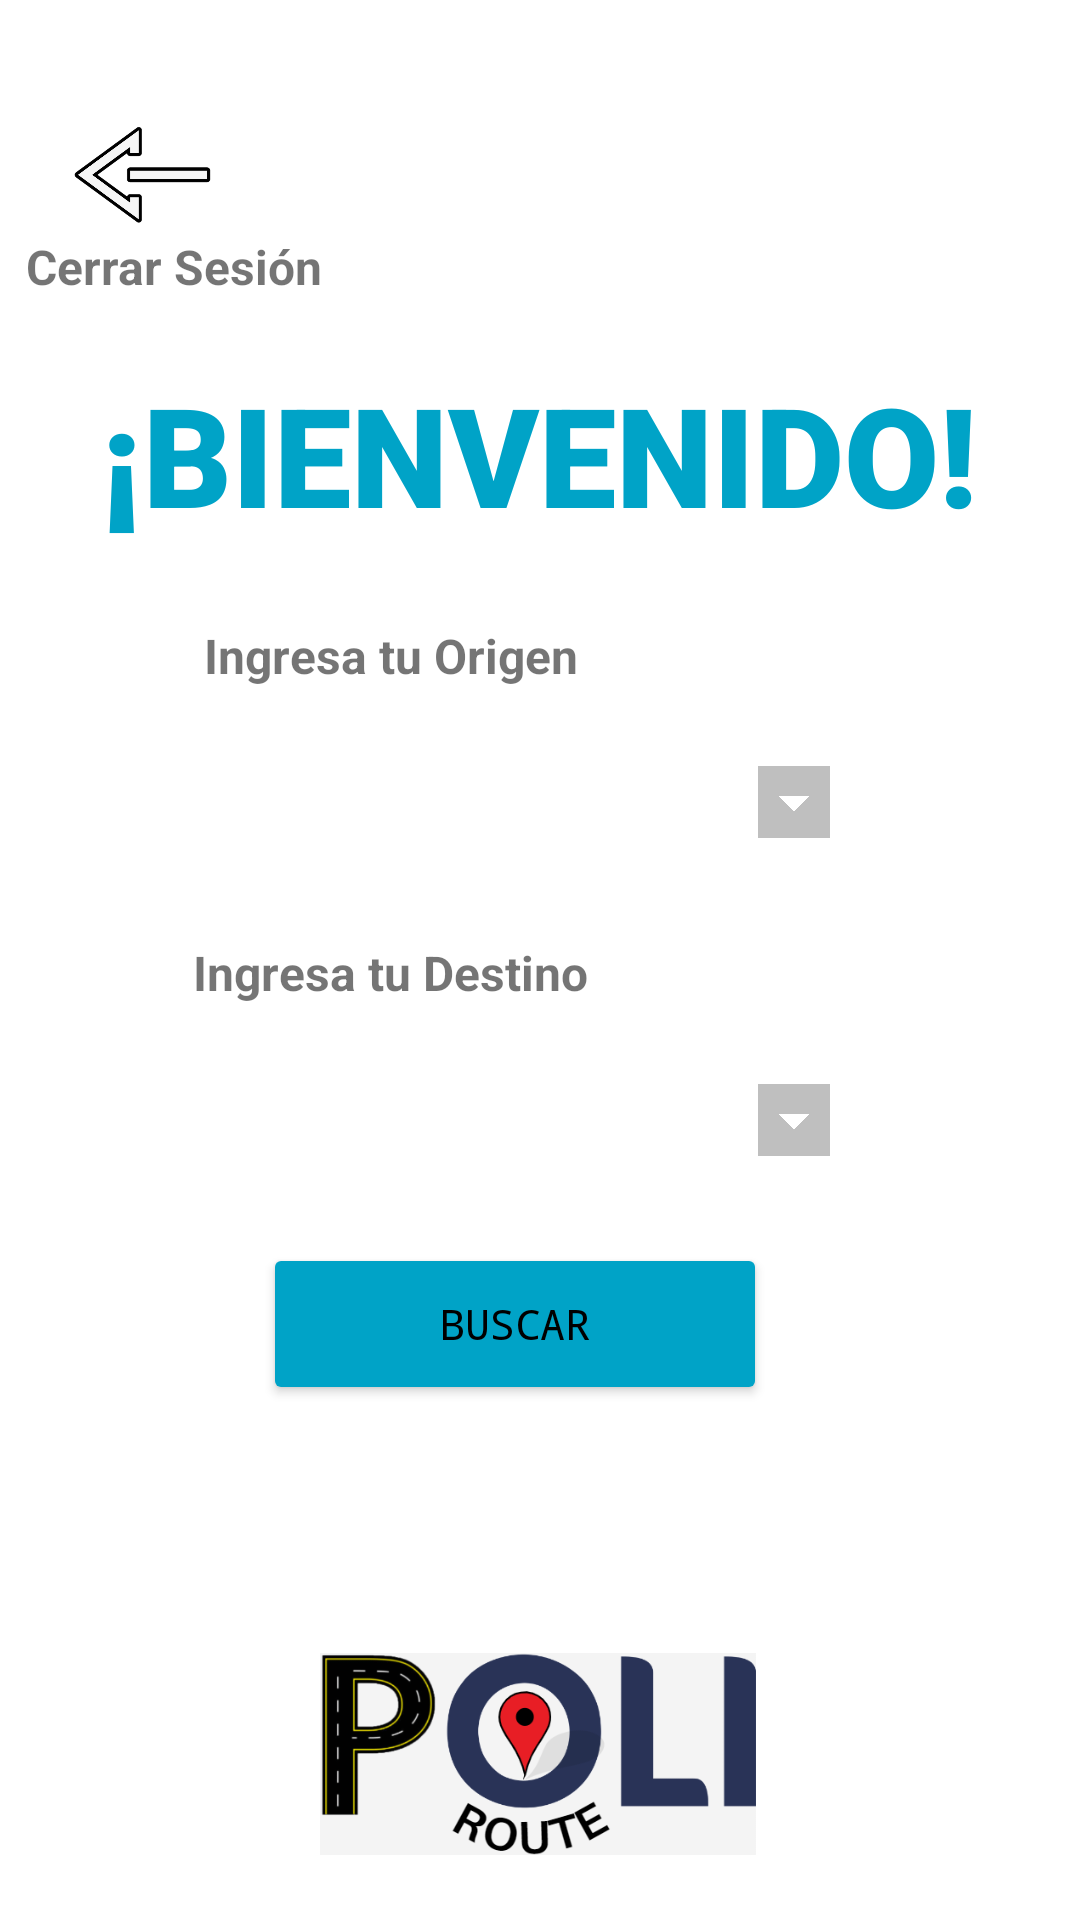

Here is an Android app screen rendered from its layout file. Give the layout XML and the strings, colors and styles it references.
<!-- AndroidManifest.xml: application theme Theme.PoliRouteApp -->
<!-- res/layout/inicioexito.xml -->
<?xml version="1.0" encoding="utf-8"?>
<androidx.constraintlayout.widget.ConstraintLayout xmlns:android="http://schemas.android.com/apk/res/android"
    xmlns:app="http://schemas.android.com/apk/res-auto"
    xmlns:tools="http://schemas.android.com/tools"
    android:layout_width="match_parent"
    android:layout_height="match_parent">

    <Spinner
        android:id="@+id/spinner3"
        android:layout_width="218dp"
        android:layout_height="26dp"
        android:backgroundTint="#BFBFBF"
        android:backgroundTintMode="add"
        android:foregroundTint="#B8A3A3"
        app:layout_constraintBottom_toBottomOf="parent"
        app:layout_constraintEnd_toEndOf="parent"
        app:layout_constraintHorizontal_bias="0.497"
        app:layout_constraintStart_toStartOf="parent"
        app:layout_constraintTop_toTopOf="parent"
        app:layout_constraintVertical_bias="0.414"
        tools:ignore="MissingConstraints" />

    <ImageView
        android:id="@+id/imageView8"
        android:layout_width="147dp"
        android:layout_height="79dp"
        app:layout_constraintBottom_toBottomOf="parent"
        app:layout_constraintEnd_toEndOf="parent"
        app:layout_constraintStart_toStartOf="parent"
        app:layout_constraintTop_toTopOf="parent"
        app:layout_constraintVertical_bias="0.973"
        app:srcCompat="@mipmap/logopolirpute" />

    <TextView
        android:id="@+id/origen2"
        android:layout_width="116dp"
        android:layout_height="25dp"
        android:text="Cerrar Sesión"
        android:textAlignment="center"
        android:textSize="16sp"
        android:textStyle="bold"
        app:layout_constraintBottom_toBottomOf="parent"
        app:layout_constraintEnd_toEndOf="parent"
        app:layout_constraintHorizontal_bias="0.0"
        app:layout_constraintStart_toStartOf="parent"
        app:layout_constraintTop_toTopOf="parent"
        app:layout_constraintVertical_bias="0.127" />

    <ImageView
        android:id="@+id/imageView10"
        android:layout_width="68dp"
        android:layout_height="64dp"
        android:onClick="retrocesoconfig"
        app:layout_constraintBottom_toBottomOf="parent"
        app:layout_constraintEnd_toEndOf="parent"
        app:layout_constraintHorizontal_bias="0.046"
        app:layout_constraintStart_toStartOf="parent"
        app:layout_constraintTop_toTopOf="parent"
        app:layout_constraintVertical_bias="0.044"
        app:srcCompat="@mipmap/retroceso" />

    <TextView
        android:id="@+id/destino"
        android:layout_width="196dp"
        android:layout_height="52dp"
        android:text="Ingresa tu Destino"
        android:textAlignment="center"
        android:textSize="16sp"
        android:textStyle="bold"
        app:layout_constraintBottom_toBottomOf="parent"
        app:layout_constraintEnd_toEndOf="parent"
        app:layout_constraintHorizontal_bias="0.195"
        app:layout_constraintStart_toStartOf="parent"
        app:layout_constraintTop_toTopOf="parent"
        app:layout_constraintVertical_bias="0.533" />

    <TextView
        android:id="@+id/origen"
        android:layout_width="196dp"
        android:layout_height="52dp"
        android:text="Ingresa tu Origen"
        android:textAlignment="center"
        android:textSize="16sp"
        android:textStyle="bold"
        app:layout_constraintBottom_toBottomOf="parent"
        app:layout_constraintEnd_toEndOf="parent"
        app:layout_constraintHorizontal_bias="0.195"
        app:layout_constraintStart_toStartOf="parent"
        app:layout_constraintTop_toTopOf="parent"
        app:layout_constraintVertical_bias="0.353" />

    <Spinner
        android:id="@+id/spinner4"
        android:layout_width="218dp"
        android:layout_height="26dp"
        android:backgroundTint="#BFBFBF"
        android:backgroundTintMode="add"
        android:foregroundTint="#B8A3A3"
        app:layout_constraintBottom_toBottomOf="parent"
        app:layout_constraintEnd_toEndOf="parent"
        app:layout_constraintHorizontal_bias="0.497"
        app:layout_constraintStart_toStartOf="parent"
        app:layout_constraintTop_toTopOf="parent"
        app:layout_constraintVertical_bias="0.587"
        tools:ignore="MissingConstraints" />

    <Button
        android:id="@+id/buscar"
        android:layout_width="168dp"
        android:layout_height="54dp"
        android:backgroundTint="#00a3c7"
        android:fontFamily="monospace"
        android:text="BUSCAR"
        android:textAlignment="center"
        android:textColor="#000000"
        app:layout_constraintBottom_toBottomOf="parent"
        app:layout_constraintEnd_toEndOf="parent"
        app:layout_constraintHorizontal_bias="0.456"
        app:layout_constraintStart_toStartOf="parent"
        app:layout_constraintTop_toTopOf="parent"
        app:layout_constraintVertical_bias="0.707"
        tools:ignore="MissingConstraints" />

    <TextView
        android:id="@+id/bienvenido"
        android:layout_width="312dp"
        android:layout_height="78dp"
        android:fontFamily="sans-serif-black"
        android:text="¡BIENVENIDO!"
        android:textAlignment="center"
        android:textColor="#00A3C7"
        android:textSize="46sp"
        android:textStyle="bold"
        app:layout_constraintBottom_toBottomOf="parent"
        app:layout_constraintEnd_toEndOf="parent"
        app:layout_constraintHorizontal_bias="0.494"
        app:layout_constraintStart_toStartOf="parent"
        app:layout_constraintTop_toTopOf="parent"
        app:layout_constraintVertical_bias="0.215" />
</androidx.constraintlayout.widget.ConstraintLayout>
<!-- resources referenced by this layout -->
<resources>
  <!-- mipmap logopolirpute: png bitmap (mipmap-mdpi, 34783 bytes) -->
  <!-- mipmap retroceso: png bitmap (mipmap-mdpi, 43990 bytes) -->
  <style name="Theme.PoliRouteApp" parent="Theme.MaterialComponents.DayNight.DarkActionBar">
          
          <item name="colorPrimary">@color/purple_500</item>
          <item name="colorPrimaryVariant">@color/purple_700</item>
          <item name="colorOnPrimary">@color/white</item>
          
          <item name="colorSecondary">@color/teal_200</item>
          <item name="colorSecondaryVariant">@color/teal_700</item>
          <item name="colorOnSecondary">@color/black</item>
          
          <item name="android:statusBarColor" tools:targetApi="l">?attr/colorPrimaryVariant</item>
          
      </style>
  <!-- not gathered from this repository: default colours our renderer supplied (Android Studio template values) -->
  <color name="purple_500">#FF6200EE</color>
  <color name="purple_700">#FF3700B3</color>
  <color name="teal_200">#FF03DAC5</color>
  <color name="teal_700">#FF018786</color>
  <color name="black">#FF000000</color>
  <color name="white">#FFFFFFFF</color>
</resources>
